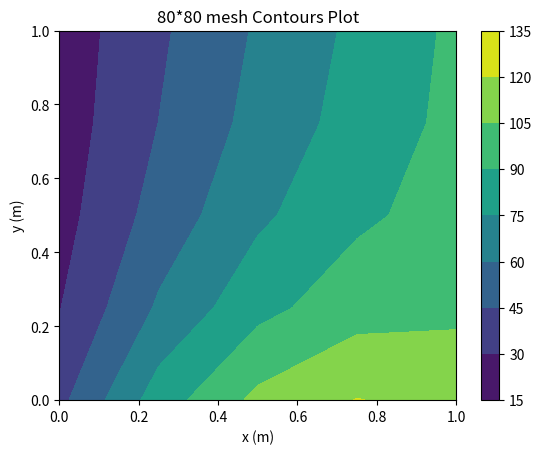

Generate this figure with matplotlib:
# -*- coding: utf-8 -*-
"""
FILE DiffusionFVM.py
Solves Diffusion Equation using Finite Volume Method

[redacted]
[redacted]

MIE1210 Project 2 #1

[redacted]

This code is designed to solve the diffusion equation,
using FVM method with iterative TDMA.
Refer to my report for detailed explanation.
"""

import numpy as np
import scipy.sparse as sp
import scipy.sparse.linalg as spla
import matplotlib.pyplot as plt

np.set_printoptions(threshold=np.inf)

#TODO: Finish this part later

if __name__ == '__main__':

    # Set the grid dimensions
    lx = 1.
    ly = 1.
    # Set the grid resolution (number of nodes including boundaries)
    nx = 5
    ny = 5
    # Compute the grid spacing
    dx = lx / (nx)
    dy = ly / (ny)
    idx = np.arange(0, nx * ny).reshape((nx, ny))
    B = np.zeros((nx, ny)).flatten()
    # Create lists to hold the non-zero entries in coo format
    data = np.ones(2 * nx + 2 * (ny - 2)).tolist()
    rows = np.concatenate((idx[:, [0, -1]].flatten(), idx[[0, -1], 1:-1].flatten())).tolist()
    cols = list(rows)
    A = sp.coo_matrix((data, (rows, cols)), shape=(nx * ny, nx * ny)).tocsr()
    # The central part only have diffusion term.
    a_c = 2 * 20 / dx + 2 * 20 / dy
    a_e = -20 / dx
    a_w = -20 / dx
    a_n = -20 / dy
    a_s = -20 / dy

    for j in range(1, ny - 1):
        for i in range(1, nx - 1):
            data.extend([a_c, a_e, a_w, a_n, a_s])
            rows.extend(np.ones(5) * [idx[i, j]])
            cols.extend([idx[i, j], idx[i, j + 1], idx[i, j - 1], idx[i - 1, j], idx[i + 1, j]])
    # The west boundary part, Tw=10 degree
    Tw = 10
    a_c = 3 * 20 / dx + 2 * 20 / dy
    a_e = -20 / dx
    a_n = -20 / dy
    a_s = -20 / dy

    for i in range(1, nx - 1):
        data.extend([a_c, a_e, a_n, a_s])
        rows.extend(np.ones(4) * [idx[i, 0]])
        cols.extend([idx[i, 0], idx[i, 0 + 1], idx[i - 1, 0], idx[i + 1, 0]])
        B[idx[i, 0]] = 2 * 20 * Tw / dx  # aw boundary Tw=10
    # The east boundary part, Te=100 degree
    Te = 100
    a_c = 3 * 20 / dx + 2 * 20 / dy
    a_w = -20 / dx
    a_n = -20 / dy
    a_s = -20 / dy

    for i in range(1, nx - 1):
        data.extend([a_c, a_w, a_n, a_s])
        rows.extend(np.ones(4) * [idx[i, -1]])
        cols.extend([idx[i, -1], idx[i, -2], idx[i - 1, -1], idx[i + 1, -1]])

        B[idx[i, -1]] = 2 * 20 * Te / dx  # ae boundary Te=100
    # The south boundary part, dT/dy=0 as=0
    a_c = 2 * 20 / dx + 20 / dy
    a_w = -20 / dx
    a_e = -20 / dx
    a_n = -20 / dy

    for j in range(1, ny - 1):
        i = nx - 1
        data.extend([a_c, a_w, a_e, a_n])
        rows.extend(np.ones(4) * [idx[i, j]])
        cols.extend([idx[i, j], idx[i, j - 1], idx[i, j + 1], idx[i - 1, j]])
    # The southwestern corner, dT/dy=0 as=0,Tw=10 degree
    Tw = 10
    a_c = 3 * 20 / dx + 20 / dy
    a_e = -20 / dx
    a_n = -20 / dy

    data.extend([a_c, a_e, a_n])
    rows.extend(np.ones(3) * [idx[nx - 1, 0]])
    cols.extend([idx[nx - 1, 0], idx[nx - 1, 0 + 1], idx[nx - 2, 0]])

    B[idx[nx - 1, 0]] = 2 * 20 * Tw / dx  # aw
    A = sp.coo_matrix((data, (rows, cols)), shape=(nx * ny, nx * ny)).tocsr()
    # The southeastern corner, dT/dy=0 as=0,Te=100 degree
    Te = 100
    a_c = 3 * 20 / dx + 20 / dy
    a_w = -20 / dx
    a_n = -20 / dy

    data.extend([a_c, a_w, a_n])
    rows.extend(np.ones(3) * [idx[nx - 1, -1]])
    cols.extend([idx[nx - 1, -1], idx[nx - 1, -2], idx[nx - 2, -1]])

    B[idx[nx - 1, -1]] = 2 * 20 * Te / dx  # ae
    A = sp.coo_matrix((data, (rows, cols)), shape=(nx * ny, nx * ny)).tocsr()
    # k*dT/dy=h(Tinf-T) >>> k*(Tn-Tp)/(dy/2)=h(T_ext-Tn)>>> Tn=[h*dy/(2k+h*dy)]*Tinf+[2k/(2k+h*dy)]*Tp
    T_ext = 300
    h = 10
    k = 20
    Sp = (h) / (1 + h * dy / 2 / k)

    Su = (h) / (1 + h * dy / 2 / k) * T_ext
    # The north boundary part
    a_c = 2 * 20 / dx + 20 / dy - Sp
    a_w = -20 / dx
    a_e = -20 / dx
    a_s = -20 / dy

    for j in range(1, ny - 1):
        i = 0
        data.extend([a_c, a_w, a_e, a_s])
        rows.extend(np.ones(4) * [idx[i, j]])
        cols.extend([idx[i, j], idx[i, j - 1], idx[i, j + 1], idx[i + 1, j]])

        B[idx[i, j]] = Su
    # The northwestern corner, Tw=10 degree
    Tw = 10
    a_c = 3 * 20 / dx + 20 / dy - Sp
    a_e = -20 / dx
    a_s = -20 / dy

    data.extend([a_c, a_e, a_s])
    rows.extend(np.ones(3) * [idx[0, 0]])
    cols.extend([idx[0, 0], idx[0, 1], idx[1, 0]])

    B[idx[0, 0]] = 2 * 20 * Tw / dx + Su  # aw & an
    # The northeastern corner, Te=100 degree
    Te = 100
    a_c = 3 * 20 / dx + 20 / dy - Sp
    a_w = -20 / dx
    a_s = -20 / dy

    data.extend([a_c, a_w, a_s])
    rows.extend(np.ones(3) * [idx[0, -1]])
    cols.extend([idx[0, -1], idx[0, -2], idx[1, -1]])

    B[idx[0, ny - 1]] = 2 * 20 * Te / dx + Su  # ae & an
    A = sp.coo_matrix((data, (rows, cols)), shape=(nx * ny, nx * ny)).tocsr()
    T = spla.spsolve(A, B)
    T.reshape(nx, ny)
    residual_80 = A * T - B
    np.savetxt("T_Coo_80.csv", T, delimiter=",")

    import math

    r2 = residual_80 ** 2
    r2 = math.sqrt(np.sum(r2))
    print (r2)
    T = T.reshape(nx, ny)
    print (T)

    # In[105]:

    T = T.reshape(nx, ny)
    xlist = np.linspace(0.0, 1.0, nx)
    ylist = np.linspace(0.0, 1.0, ny)
    X, Y = np.meshgrid(xlist, ylist)
    plt.figure()
    cp = plt.contourf(X, Y, T)
    plt.colorbar(cp)
    plt.title('80*80 mesh Contours Plot')
    plt.xlabel('x (m)')
    plt.ylabel('y (m)')
    plt.show()
